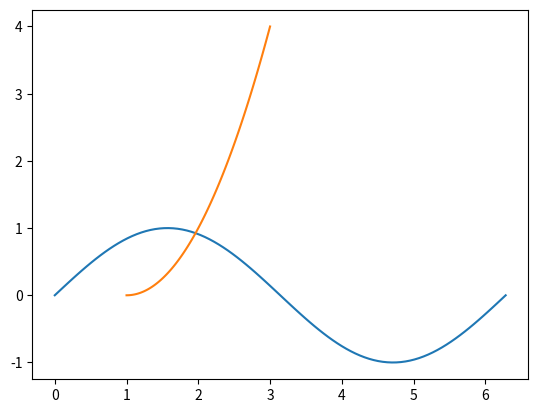

Write Python code to recreate this figure.
import matplotlib.pyplot as plt
import numpy as np
x2 = np.linspace(0, 2 * np.pi, 100)
y2 = np.sin(x2)
plt.plot(x2, y2)
plt.show()
x3 = np.linspace(1, 3, 100)
y3 = x3 ** 2 - 2 * x3 + 1
plt.plot(x3, y3)
plt.show()
print('#',50*"-")